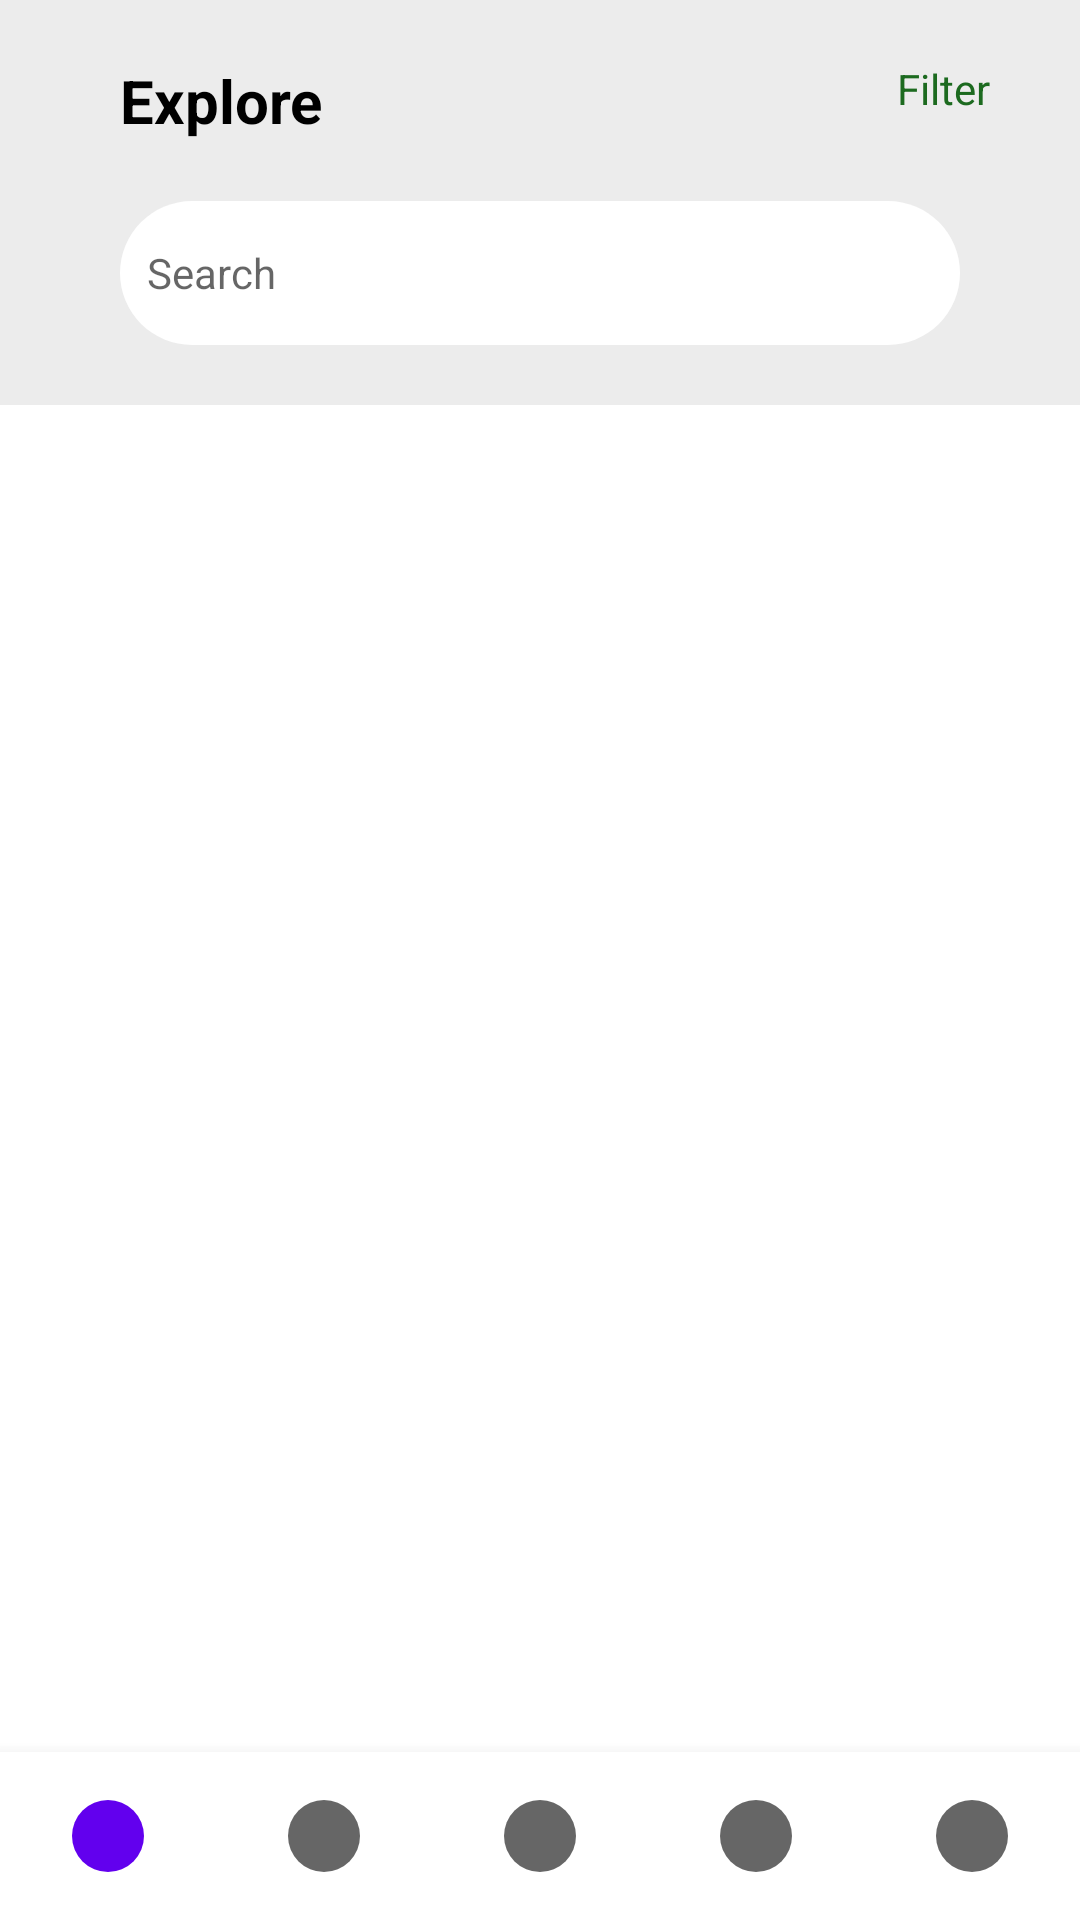

This screen was rendered from an Android layout file. Write that file and the resources it references.
<!-- AndroidManifest.xml: application theme Theme.WorkIndiaTask -->
<!-- res/layout/activity_main.xml -->
<?xml version="1.0" encoding="utf-8"?>
<RelativeLayout xmlns:android="http://schemas.android.com/apk/res/android"
    xmlns:tools="http://schemas.android.com/tools"
    android:layout_width="match_parent"
    android:layout_height="match_parent"
    xmlns:app="http://schemas.android.com/apk/res-auto"
    tools:context=".MainActivity">

    <RelativeLayout
        android:id="@+id/relativeLayoutHome"
        android:layout_width="match_parent"
        android:layout_height="wrap_content"
        android:background="#ececec"
        android:padding="20dp"
        tools:ignore="UselessParent">

        <TextView
            android:id="@+id/tv_explore"
            android:layout_width="wrap_content"
            android:layout_height="wrap_content"
            android:layout_alignParentStart="true"
            android:layout_marginStart="20dp"
            android:text="@string/explore"
            android:textColor="@color/black"
            android:textSize="20sp"
            android:textStyle="bold" />

        <TextView
            android:layout_width="wrap_content"
            android:layout_height="wrap_content"
            android:layout_alignParentEnd="true"
            android:layout_marginEnd="10dp"
            android:text="@string/filter"
            android:textColor="#1C6A1F"
            android:textSize="14sp" />

        <EditText
            android:layout_width="match_parent"
            android:layout_height="48dp"
            android:layout_below="@id/tv_explore"
            android:layout_marginLeft="20dp"
            android:layout_marginTop="20dp"
            android:layout_marginRight="20dp"
            android:background="@drawable/bg_search"
            android:hint="@string/search"
            android:padding="9dp"
            android:textSize="14sp" />
    </RelativeLayout>
    <FrameLayout
        android:id="@+id/fragment_container"
        android:layout_width="match_parent"
        android:layout_below="@id/relativeLayoutHome"
        android:layout_height="match_parent"
        android:background="@color/white"
        android:layout_marginBottom="70dp"
        />










    <com.google.android.material.bottomnavigation.BottomNavigationView
        android:id="@+id/bottom_navigation"
        android:layout_width="match_parent"
        android:layout_height="wrap_content"
        android:layout_alignParentBottom="true"
        app:labelVisibilityMode="unlabeled"
        app:menu="@menu/bottom_navigation" />


</RelativeLayout>
<!-- res/layout/layout_recycler_view.xml (included above) -->
<?xml version="1.0" encoding="utf-8"?>
<RelativeLayout xmlns:android="http://schemas.android.com/apk/res/android"
    android:layout_width="match_parent"
    android:layout_height="wrap_content">

    <RelativeLayout
        android:layout_width="match_parent"
        android:layout_height="wrap_content"
        android:padding="20dp">

        <ImageView
            android:id="@+id/imageView"
            android:layout_width="60dp"
            android:layout_height="60dp"
            android:layout_marginLeft="20dp"
            android:layout_marginTop="4dp"
            android:background="@drawable/bg_img" />


        <TextView
            android:id="@+id/itemName"
            android:layout_width="wrap_content"
            android:layout_height="wrap_content"
            android:layout_marginLeft="14dp"
            android:layout_marginTop="10dp"
            android:layout_marginBottom="10dp"
            android:layout_toRightOf="@id/imageView"
            android:text="item name"
            android:textSize="14sp" />

        <LinearLayout
            android:layout_width="match_parent"
            android:layout_height="wrap_content"
            android:layout_below="@id/itemName"
            android:layout_toRightOf="@id/imageView"
            android:orientation="horizontal">

            <TextView
                android:id="@+id/itemMRP"
                android:layout_width="wrap_content"
                android:layout_height="wrap_content"
                android:layout_marginLeft="14dp"
                android:text="MRP:"
                android:textColor="#C2BFBF"
                android:textSize="14sp" />

            <TextView
                android:id="@+id/itemPrice"
                android:layout_width="wrap_content"
                android:layout_height="wrap_content"
                android:layout_marginLeft="1dp"
                android:text="100.0"
                android:textColor="#000"
                android:textSize="14sp" />
        </LinearLayout>

        <TextView
            android:id="@+id/extra"
            android:layout_width="wrap_content"
            android:layout_height="wrap_content"
            android:layout_below="@id/itemName"
            android:layout_alignParentEnd="true"
            android:text="same day shipping"
            android:textColor="#C2BFBF"
            android:textSize="14sp" />


    </RelativeLayout>
</RelativeLayout>
<!-- resources referenced by this layout -->
<resources>
  <color name="black">#FF000000</color>
  <color name="white">#FFFFFFFF</color>
  <!-- drawable bg_img (drawable) -->
  <?xml version="1.0" encoding="utf-8"?>
  <shape xmlns:android="http://schemas.android.com/apk/res/android">
  
      <solid android:color="#C2BFBF" />
  
      <corners android:radius="10dp" />
  
  </shape>
  <!-- drawable bg_search (drawable) -->
  <?xml version="1.0" encoding="utf-8"?>
  <shape xmlns:android="http://schemas.android.com/apk/res/android">
  
      <solid android:color="#FFF" />
  
      <corners android:radius="25dp" />
  
  </shape>
  <string name="explore">Explore</string>
  <string name="filter">Filter</string>
  <string name="search">Search</string>
  <style name="Theme.WorkIndiaTask" parent="Theme.MaterialComponents.DayNight.NoActionBar">
          
          <item name="colorPrimary">@color/purple_500</item>
          <item name="colorPrimaryVariant">@color/purple_700</item>
          <item name="colorOnPrimary">@color/white</item>
          
          <item name="colorSecondary">@color/teal_200</item>
          <item name="colorSecondaryVariant">@color/teal_700</item>
          <item name="colorOnSecondary">@color/black</item>
          
          <item name="android:statusBarColor" tools:targetApi="l">?attr/colorPrimaryVariant</item>
          
      </style>
  <color name="purple_500">#FF6200EE</color>
  <color name="purple_700">#1F8A24</color>
  <color name="teal_200">#FF03DAC5</color>
  <color name="teal_700">#FF018786</color>
</resources>
